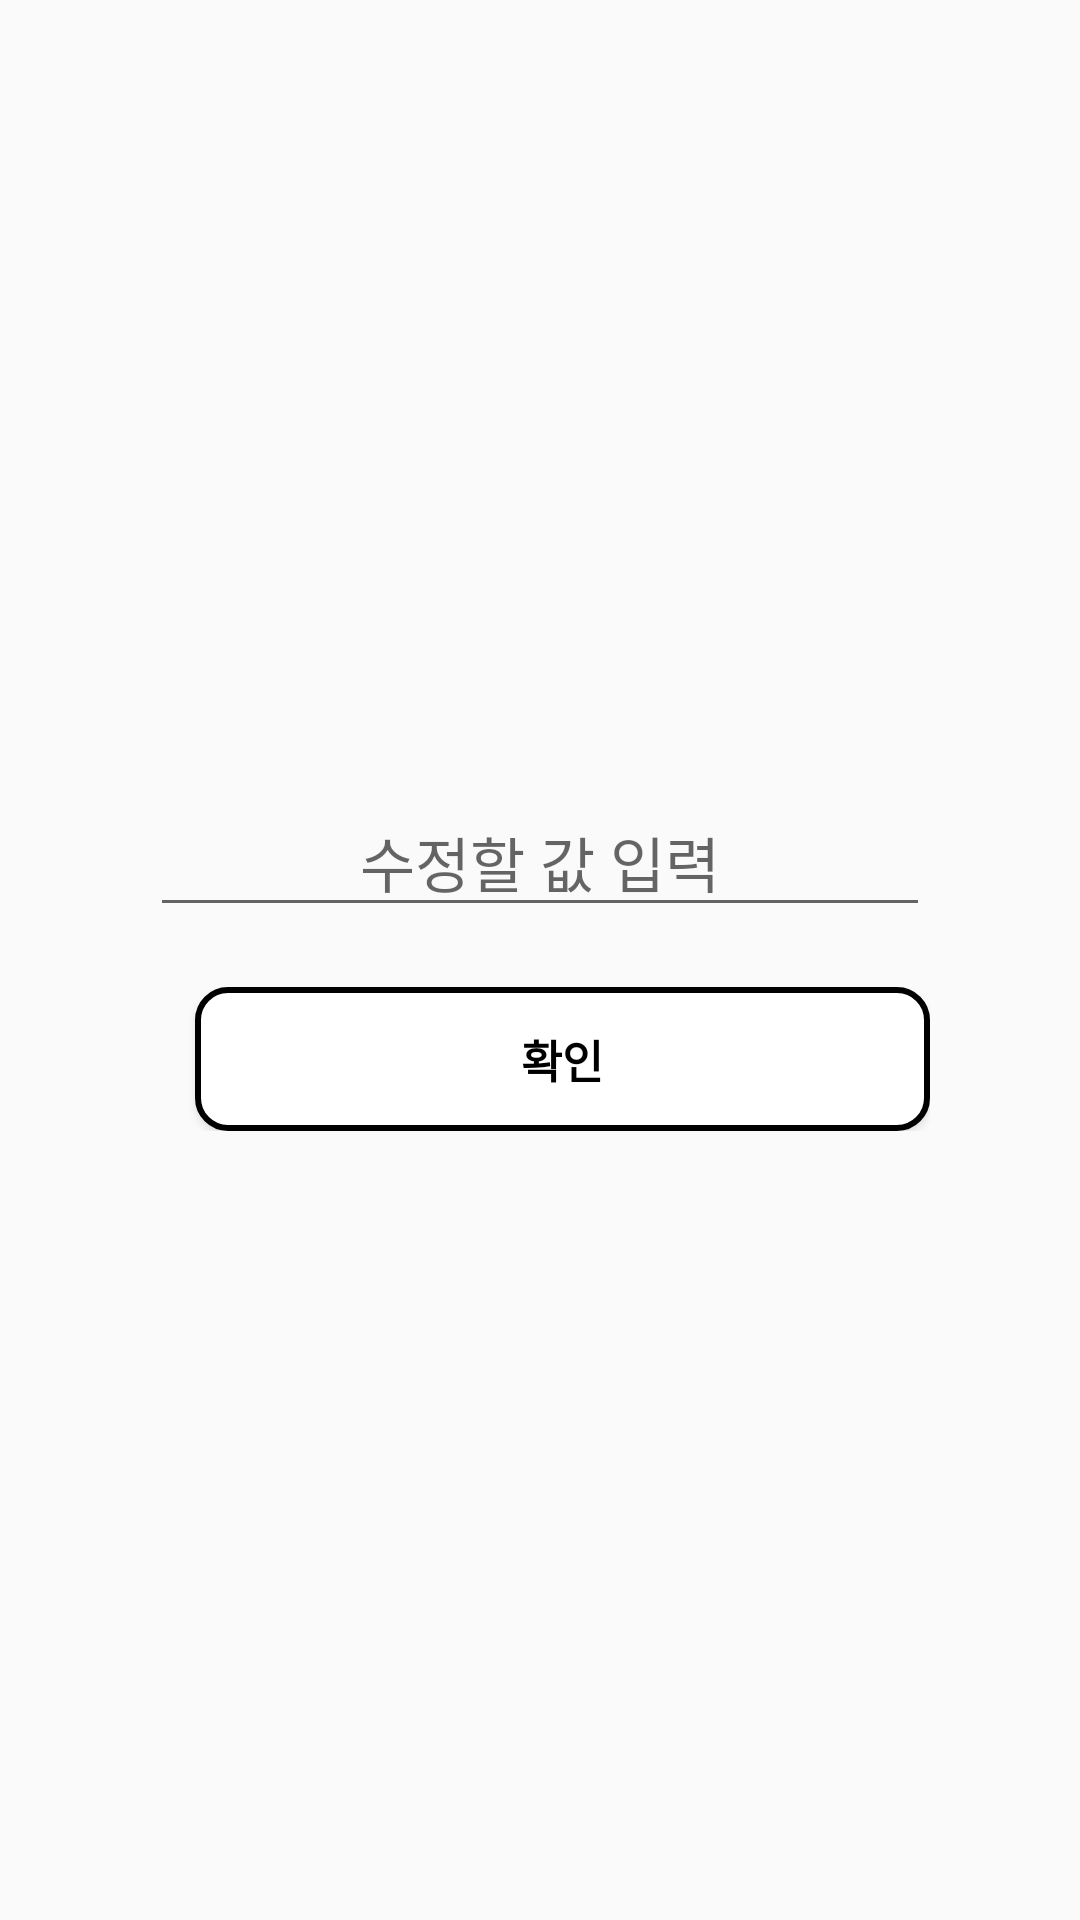

This screen was rendered from an Android layout file. Write that file and the resources it references.
<!-- AndroidManifest.xml: application theme AppTheme -->
<!-- res/layout/modify_layout.xml -->
<?xml version="1.0" encoding="utf-8"?>
<LinearLayout xmlns:android="http://schemas.android.com/apk/res/android"
    android:layout_width="match_parent"
    android:layout_height="match_parent"
    android:orientation="vertical"
    android:paddingLeft = "50dp"
    android:paddingRight = "50dp"
    android:paddingTop="50dp"
    android:paddingBottom="50dp"
    android:gravity = "center">
    <EditText
        android:id = "@+id/mdofiy_edit"
        android:layout_width="match_parent"
        android:layout_height="wrap_content"
        android:fontFamily="@font/binggrae"
        android:textSize="20dp"
        android:hint = "수정할 값 입력"
        android:textAlignment="center"
        android:layout_marginBottom="20dp"/>

    <LinearLayout
        android:layout_width="match_parent"
        android:layout_height="wrap_content"
        android:orientation="horizontal"
        android:gravity="center">
        <Button
            android:id = "@+id/btnOkModify"
            android:layout_width="wrap_content"
            android:layout_height="wrap_content"
            android:fontFamily="@font/binggrae"
            android:textColor = "@color/black"
            android:text = "확인"
            android:background = "@drawable/block"
            android:textStyle="bold"
            android:textSize="15dp"
            android:layout_weight="1"
            android:layout_marginLeft="15dp"/>
    </LinearLayout>
</LinearLayout>
<!-- resources referenced by this layout -->
<resources>
  <color name="black">#000000</color>
  <!-- drawable block (drawable-v24) -->
  <?xml version="1.0" encoding="utf-8"?>
  <shape xmlns:android = "http://schemas.android.com/apk/res/android"
      android:padding = "25dp"
      android:shape = "rectangle">
      <solid android:color = "@color/white"/>
      <corners
          android:bottomLeftRadius="10dp"
          android:bottomRightRadius="10dp"
          android:topLeftRadius="10dp"
          android:topRightRadius="10dp" />
      <stroke
          android:width = "2dp"
          android:color = "@color/black"/>
  </shape>
  <style name="AppTheme" parent="Theme.AppCompat.Light.NoActionBar">
          
          <item name="colorPrimary">@color/colorPrimary</item>
          <item name="colorPrimaryDark">@color/logo_color</item>
          <item name="colorAccent">@color/colorAccent</item>
      </style>
  <color name="white">#ffffff</color>
  <color name="colorPrimary">#3F51B5</color>
  <color name="logo_color">#2CC3F8</color>
  <color name="colorAccent">#FF4081</color>
</resources>
